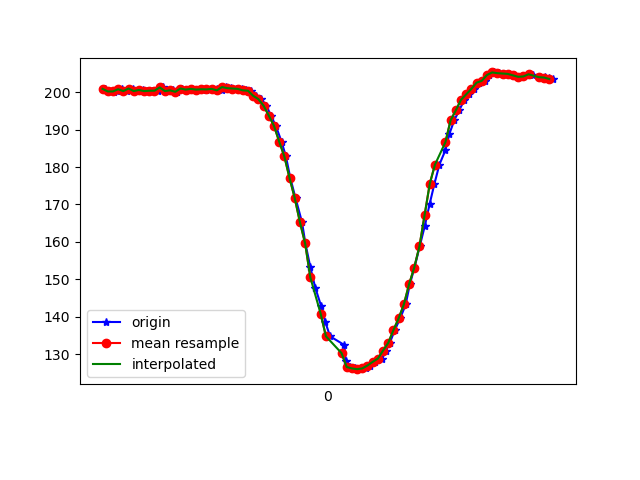

The file beside this chart, header and first rows:
1618193190883, 888853867727162, 200.97656, -234.27734, -81.44531
1618193190888, 888853887016626, 200.8, -234, -81.84
1618193190890, 888853906122962, 200.9, -234.3, -81.93
1618193190901, 888853925229299, 200.2, -234.4, -82.03
1618193190925, 888853944244071, 200.1, -234.7, -81.64
1618193190937, 888853963503014, 200.3, -235.1, -81.15
1618193190956, 888853982822999, 200.8, -234.6, -81.54
1618193190975, 888854001563080, 200.3, -235, -81.84
1618193190999, 888854020791501, 201, -234.9, -82.23
1618193191014, 888854039836795, 200.3, -234.8, -81.54
1618193191034, 888854058821046, 200.6, -234, -81.25
1618193191052, 888854077927382, 200.3, -233.9, -81.45
1618193191070, 888854096911633, 200.4, -234.2, -81.25
1618193191092, 888854115926405, 200.4, -234.2, -81.25
1618193191111, 888854135002220, 201.3, -234.5, -80.57
1618193191127, 888854154047514, 200.3, -234.4, -80.76
1618193191150, 888854173275935, 200.5, -233.8, -81.54
1618193191166, 888854192260186, 200.1, -234.7, -80.57
1618193191186, 888854211336001, 201, -234, -79.88
1618193191204, 888854230350773, 200.7, -234.7, -80.57
1618193191225, 888854249426588, 200.9, -234.2, -80.18
1618193191243, 888854268441361, 200.7, -234.8, -80.18
1618193191262, 888854287547697, 200.8, -234.3, -79.79
1618193191280, 888854306654033, 200.7, -234.8, -79.59
1618193191299, 888854325607763, 200.8, -234.8, -79.39
1618193191319, 888854344683578, 200.9, -234.7, -79.2
1618193191338, 888854363698350, 200.5, -234.9, -80.08
1618193191356, 888854382713122, 201.4, -234.4, -79.88
1618193191375, 888854401727895, 201.1, -234.4, -79.59
1618193191395, 888854420895273, 201, -234.3, -79.49
1618193191415, 888854439849003, 200.9, -233.6, -78.52
1618193191434, 888854458955339, 200.5, -233.7, -78.91
1618193191451, 888854477939590, 200.4, -233.4, -78.52
1618193191470, 888854496984884, 199, -233.4, -78.81
1618193191491, 888854515999656, 198.1, -234, -79.88
1618193191511, 888854535014429, 196.4, -234.5, -81.15
1618193191528, 888854554120765, 193.8, -235.4, -82.03
1618193191547, 888854573166058, 191, -235.3, -82.52
1618193191569, 888854592150309, 186.8, -236.1, -82.62
1618193191586, 888854611165082, 182.8, -236.6, -84.08
1618193191603, 888854630240897, 177.1, -237.9, -84.77
1618193191623, 888854649316712, 171.7, -240, -84.77
1618193191648, 888854668331484, 165.2, -242.1, -83.59
1618193191661, 888854687529384, 159.6, -245, -83.69
1618193191680, 888854706574678, 153.2, -247.4, -81.25
1618193191699, 888854725619971, 147.8, -250.4, -78.71
1618193191721, 888854744695786, 143, -253, -76.37
1618193191738, 888854763710558, 138.5, -256, -74.51
1618193191756, 888854782755852, 134.8, -258, -70.8
1618193191811, 888854823135537, 132.4, -260.1, -69.14
1618193191816, 888854840563202, 128.1, -264.2, -65.62
1618193191834, 888854859729727, 126.6, -264.8, -64.75
1618193191853, 888854878805542, 126.2, -265.8, -63.87
1618193191872, 888854897942400, 126, -265.4, -63.09
1618193191893, 888854916957172, 126.2, -266.1, -63.48
1618193191909, 888854935971944, 127, -264.7, -65.14
1618193191928, 888854954986717, 127.9, -263.8, -65.62
1618193191957, 888854974978171, 128.8, -262.5, -67.38
1618193191970, 888854993321474, 131, -260.4, -69.73
1618193191986, 888855013007715, 133, -258.5, -71.78
1618193192005, 888855031839360, 136.4, -256.2, -73.24
... 32 more rows
